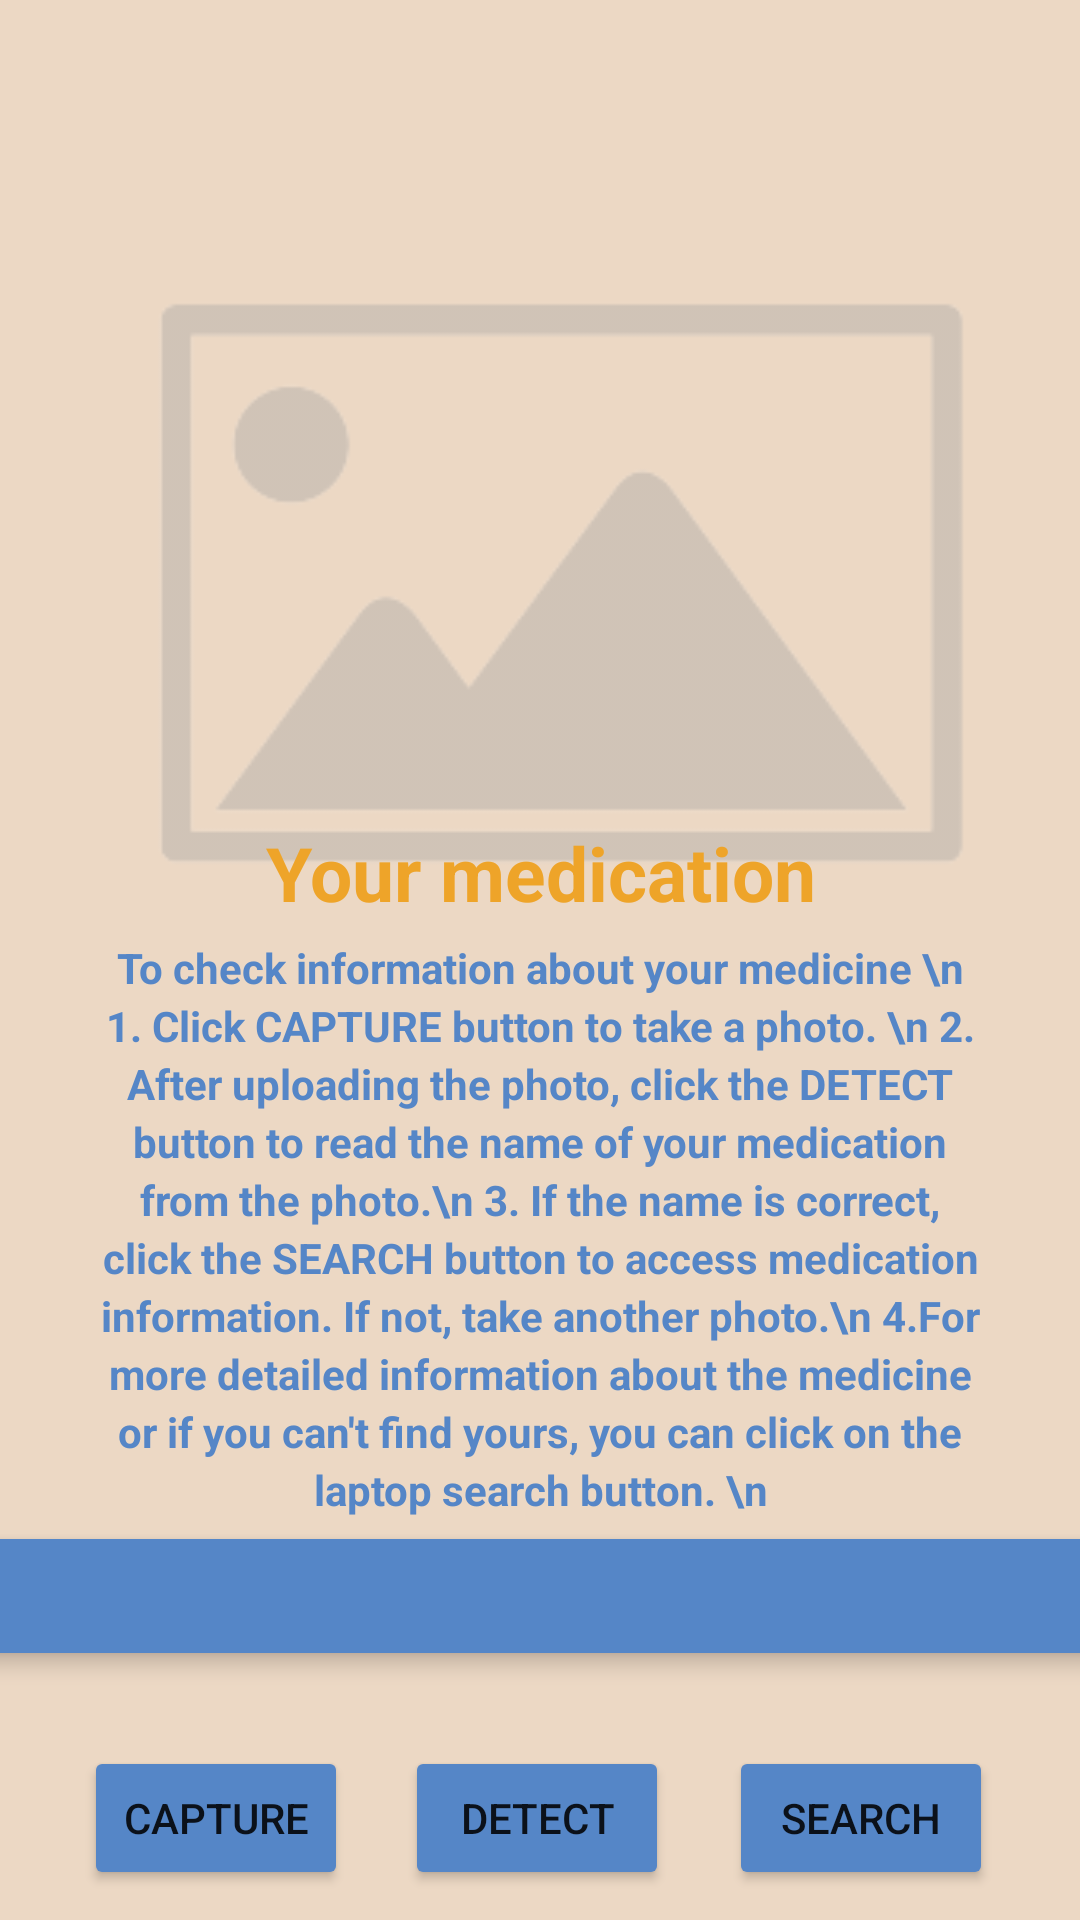

This screen was rendered from an Android layout file. Write that file and the resources it references.
<!-- AndroidManifest.xml: application theme Theme.ZnajdzLek -->
<!-- res/layout/activity_main.xml -->
<?xml version="1.0" encoding="utf-8"?>
<layout xmlns:android="http://schemas.android.com/apk/res/android"
    xmlns:app="http://schemas.android.com/apk/res-auto"
    xmlns:tools="http://schemas.android.com/tools">

    <androidx.constraintlayout.widget.ConstraintLayout
        android:layout_width="match_parent"
        android:layout_height="match_parent"
        tools:context=".MainActivity"
        android:background="@color/baige">


        <ImageView
            android:id="@+id/image_view"
            android:layout_width="match_parent"
            android:layout_height="250dp"
            android:layout_marginTop="75dp"
            android:src="@drawable/place_holder"
            app:layout_constraintEnd_toEndOf="parent"
            app:layout_constraintHorizontal_bias="1.0"
            app:layout_constraintStart_toStartOf="parent"
            app:layout_constraintTop_toTopOf="parent">

        </ImageView>

        <TextView
            android:id="@+id/text_view"
            android:layout_width="200dp"
            android:layout_height="44dp"
            android:layout_marginTop="30dp"
            android:layout_marginBottom="10dp"
            android:textColor="@color/yellow"
            android:textSize="25dp"
            android:text="Your medication"
            android:textStyle="bold"
            android:textAlignment="center"
            app:layout_constraintBottom_toTopOf="@+id/btn_layout"
            app:layout_constraintEnd_toEndOf="parent"
            app:layout_constraintStart_toStartOf="parent"
            app:layout_constraintTop_toBottomOf="@+id/image_view"
            app:layout_constraintTop_toTopOf="parent">


        </TextView>


        <ScrollView
            android:layout_width="300dp"
            android:layout_height="300dp"
            app:layout_constraintBottom_toTopOf="@+id/btn_layout"
            app:layout_constraintEnd_toEndOf="parent"
            app:layout_constraintStart_toStartOf="parent"
            app:layout_constraintTop_toBottomOf="@+id/image_view"
            app:layout_constraintVertical_bias="0.608">

            <TextView
                android:id="@+id/description_view"
                android:layout_width="match_parent"
                android:layout_height="wrap_content"
                android:layout_centerHorizontal="true"
                android:layout_marginTop="20dp"
                android:lineSpacingExtra="3sp"
                android:text="To check information about your medicine \n 1. Click CAPTURE button to take a photo. \n 2. After uploading the photo, click the DETECT button to read the name of your medication from the photo.\n 3. If the name is correct, click the SEARCH button to access medication information. If not, take another photo.\n 4.For more detailed information about the medicine or if you can't find yours, you can click on the laptop search button. \n"
                android:textAlignment="center"
                android:textColor="@color/blue"
                android:textStyle="bold"

                >


            </TextView>

        </ScrollView>


        <ImageButton
            android:id="@+id/findMore"
            android:layout_width="410dp"
            android:layout_height="50dp"
            android:layout_margin="15dp"
            android:layout_marginTop="8dp"
            android:layout_marginBottom="8dp"
            android:backgroundTint="@color/blue"
            android:contentDescription="@string/szukaj"
            android:elevation="4dp"
            android:src="@drawable/serch"
            app:layout_constraintBottom_toTopOf="@+id/btn_layout"
            app:layout_constraintEnd_toEndOf="parent"
            app:layout_constraintHorizontal_bias="0.498"
            app:layout_constraintStart_toStartOf="parent">

        </ImageButton>

        <LinearLayout
            android:id="@+id/btn_layout"
            android:layout_width="match_parent"
            android:layout_height="wrap_content"
            app:layout_constraintStart_toStartOf="parent"
            app:layout_constraintEnd_toEndOf="parent"
            app:layout_constraintBottom_toBottomOf="parent"
            android:gravity="center">

            <Button
                android:id="@+id/capture_image"
                android:layout_width="wrap_content"
                android:layout_height="wrap_content"
                android:layout_margin="9dp"
                android:text="CAPTURE"
                android:backgroundTint="@color/blue">

            </Button>

            <Button
                android:id="@+id/detect_text_image_btn"
                android:layout_width="wrap_content"
                android:layout_height="wrap_content"
                android:layout_margin="10dp"
                android:text="DETECT"
                android:backgroundTint="@color/blue">

            </Button>

            <Button
                android:id="@+id/search"
                android:layout_width="wrap_content"
                android:layout_height="wrap_content"
                android:layout_margin="10dp"
                android:text="SEARCH"
                android:backgroundTint="@color/blue">

            </Button>


        </LinearLayout>


    </androidx.constraintlayout.widget.ConstraintLayout>
</layout>
<!-- resources referenced by this layout -->
<resources>
  <color name="baige">#ECD8C4</color>
  <color name="blue">#5586C7</color>
  <color name="yellow">#EEA429</color>
  <!-- drawable place_holder: png bitmap (drawable, 4571 bytes) -->
  <style name="Theme.ZnajdzLek" parent="Theme.MaterialComponents.DayNight.DarkActionBar">
          <item name="colorPrimary" tools:ignore="DuplicateDefinition">@color/purple_500</item>
          <item name="colorPrimaryVariant">@color/purple_700</item>
          <item name="colorOnPrimary">@color/white</item>
          
          <item name="colorSecondary">@color/teal_200</item>
          <item name="colorSecondaryVariant">@color/teal_700</item>
          <item name="colorOnSecondary">@color/black</item>
          
          <item name="android:statusBarColor">?attr/colorPrimaryVariant</item>
  
      </style>
  <color name="purple_500">#FF6200EE</color>
  <color name="purple_700">#FF3700B3</color>
  <color name="white">#FFFFFFFF</color>
  <color name="teal_200">#FF03DAC5</color>
  <color name="teal_700">#FF018786</color>
  <color name="black">#FF000000</color>
</resources>
